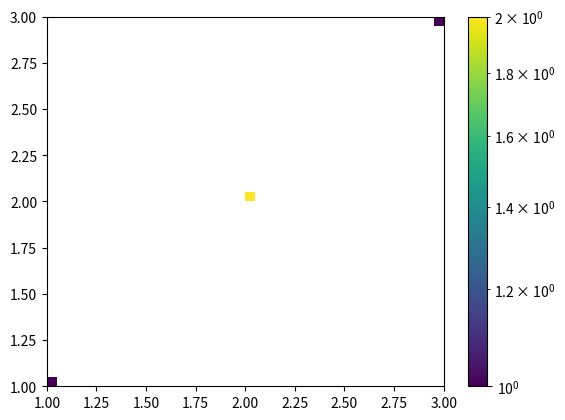

This chart was generated by the following Python code:
from matplotlib.colors import LogNorm
import matplotlib.pyplot as plt
import numpy as np

# normal distribution center at x=0 and y=5
#x = np.random.randn(100000)
#y = np.random.randn(100000) + 10
x = [1, 2, 3, 2]
y = [1, 2, 3, 2]

plt.hist2d(x, y, bins=40, norm=LogNorm())
plt.colorbar()
plt.show()